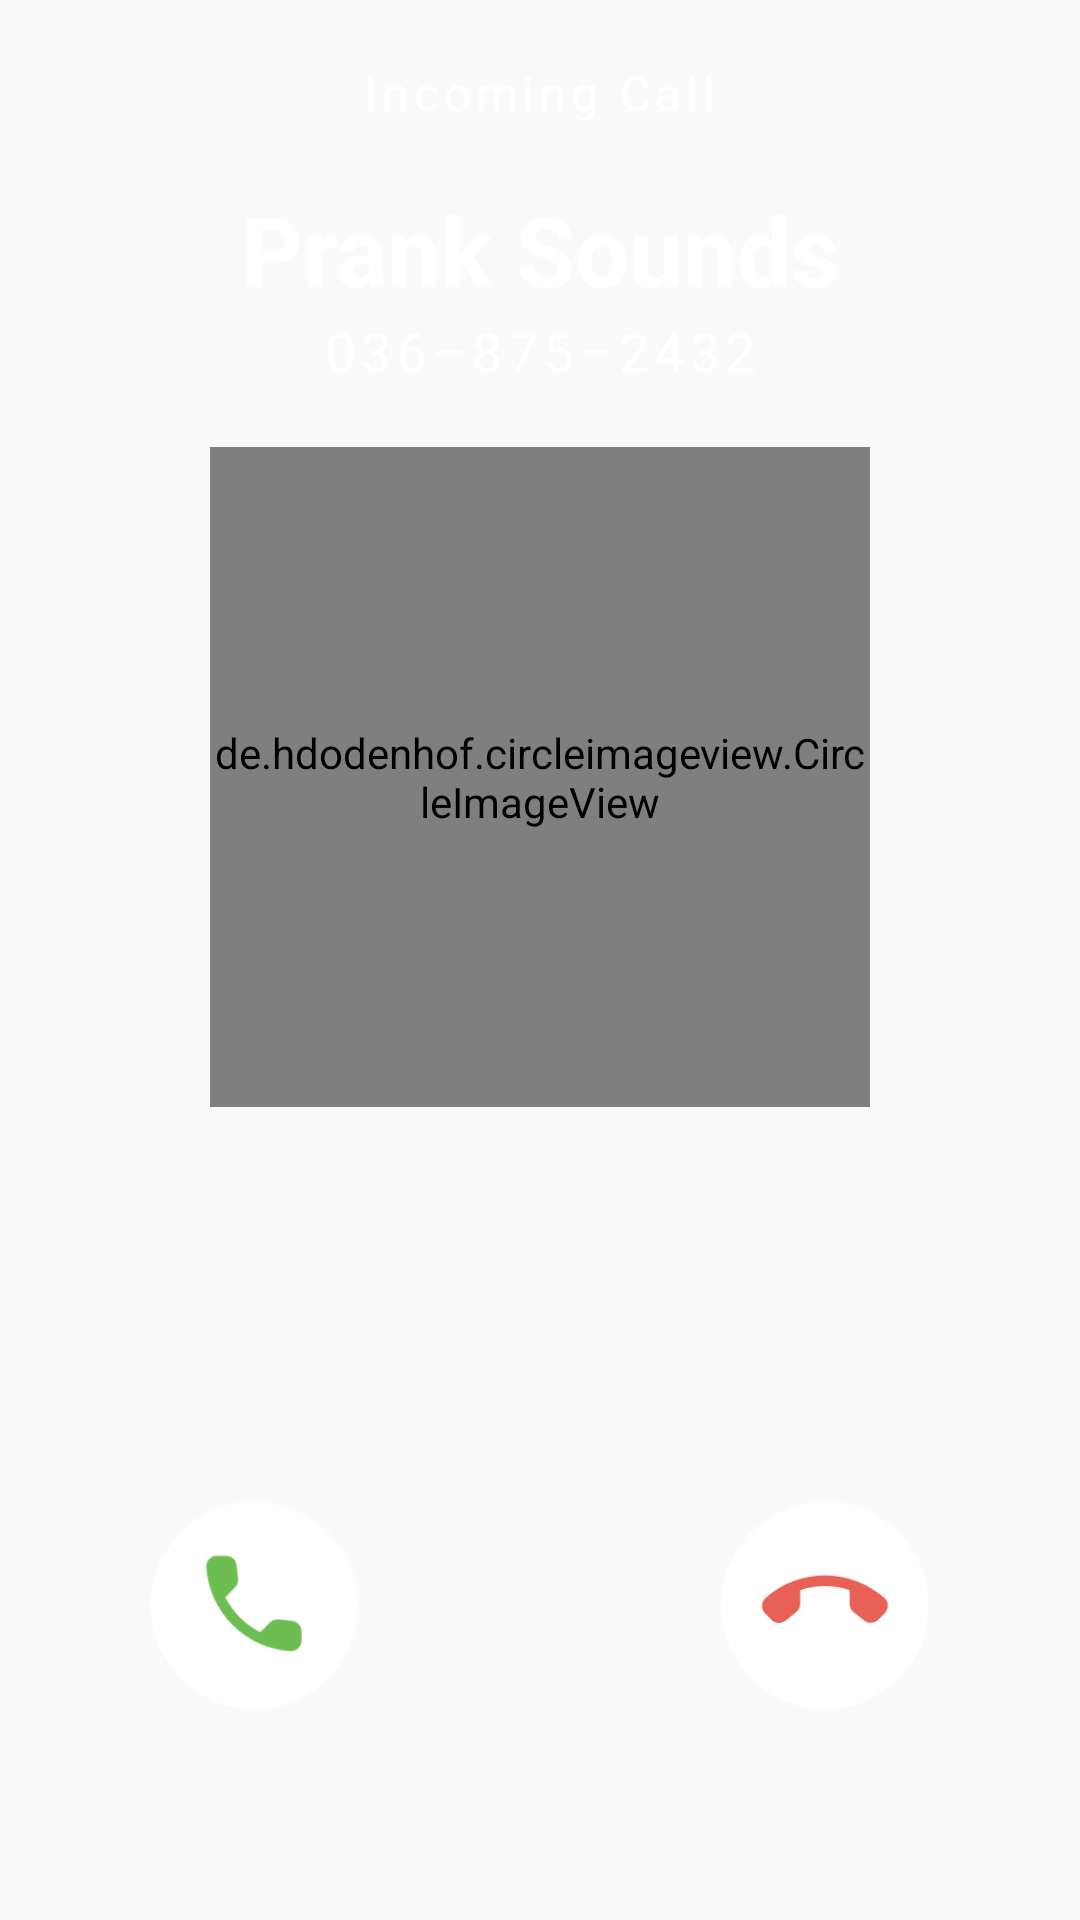

Here is an Android app screen rendered from its layout file. Give the layout XML and the strings, colors and styles it references.
<!-- AndroidManifest.xml: activity theme Theme.PrankSounds.Fullscreen -->
<!-- res/layout/activity_calling.xml -->
<?xml version="1.0" encoding="utf-8"?>
<layout xmlns:android="http://schemas.android.com/apk/res/android"
    xmlns:app="http://schemas.android.com/apk/res-auto">

    <androidx.constraintlayout.motion.widget.MotionLayout
        android:id="@+id/motionLayout"
        android:layout_width="match_parent"
        android:layout_height="match_parent"
        android:background="@drawable/bg_calling_screen"
        app:layoutDescription="@xml/calling_scene">

        <androidx.constraintlayout.widget.Guideline
            android:id="@+id/glVertical1"
            android:layout_width="1dp"
            android:layout_height="match_parent"
            android:orientation="vertical"
            app:layout_constraintGuide_percent="0.5" />

        <TextView
            android:id="@+id/tvTitleNTime"
            android:layout_width="wrap_content"
            android:layout_height="wrap_content"
            android:layout_marginTop="20dp"
            android:letterSpacing="0.1"
            android:text="@string/incoming_call"
            android:textColor="@color/white"
            android:textSize="16sp"
            app:layout_constraintEnd_toEndOf="parent"
            app:layout_constraintStart_toStartOf="parent"
            app:layout_constraintTop_toTopOf="parent" />

        <TextView
            android:id="@+id/tvCallerName"
            android:layout_width="0dp"
            android:layout_height="wrap_content"
            android:layout_marginHorizontal="@dimen/dp_24"
            android:layout_marginTop="20dp"
            android:ellipsize="end"
            android:gravity="center"
            android:maxLines="1"
            android:text="@string/app_name"
            android:textColor="@color/white"
            android:textSize="32sp"
            android:textStyle="bold"
            app:layout_constraintEnd_toEndOf="parent"
            app:layout_constraintStart_toStartOf="parent"
            app:layout_constraintTop_toBottomOf="@id/tvTitleNTime" />

        <TextView
            android:id="@+id/tvPhoneNumber"
            android:layout_width="wrap_content"
            android:layout_height="wrap_content"
            android:ellipsize="end"
            android:maxLines="1"
            android:letterSpacing="0.1"
            android:paddingHorizontal="@dimen/dp_10"
            android:text="@string/phone_number_"
            android:textColor="@color/white"
            android:textSize="@dimen/sp_18"
            app:layout_constraintEnd_toEndOf="parent"
            app:layout_constraintStart_toStartOf="parent"
            app:layout_constraintTop_toBottomOf="@id/tvCallerName" />

        <de.hdodenhof.circleimageview.CircleImageView
            android:id="@+id/ivAvatar"
            android:layout_width="250dp"
            android:layout_height="250dp"
            android:layout_marginTop="10dp"
            android:src="@drawable/img_avatar_default"
            app:civ_border_color="#FFFFFF"
            app:civ_border_width="2dp"
            app:layout_constraintEnd_toEndOf="parent"
            app:layout_constraintStart_toStartOf="parent"
            app:layout_constraintTop_toBottomOf="@id/tvPhoneNumber" />

        <View
            android:id="@+id/vAnswer"
            android:layout_width="70dp"
            android:layout_height="70dp"
            android:layout_margin="20dp"
            android:background="@drawable/bg_wave"
            app:layout_constraintBottom_toBottomOf="parent"
            app:layout_constraintStart_toStartOf="parent" />

        <View
            android:id="@+id/vAnswerScale"
            android:layout_width="70dp"
            android:layout_height="70dp"
            android:layout_margin="20dp"
            android:background="@drawable/bg_answer_dismiss_calling"
            app:layout_constraintBottom_toBottomOf="parent"
            app:layout_constraintStart_toStartOf="parent" />

        <ImageView
            android:id="@+id/ivAnswer"
            android:layout_width="70dp"
            android:layout_height="70dp"
            android:contentDescription="@string/app_name"
            android:src="@drawable/ic_answer"
            app:layout_constraintBottom_toBottomOf="@id/vAnswer"
            app:layout_constraintEnd_toEndOf="@id/vAnswer"
            app:layout_constraintStart_toStartOf="@id/vAnswer"
            app:layout_constraintTop_toTopOf="@id/vAnswer" />

        <View
            android:id="@+id/vDismiss"
            android:layout_width="70dp"
            android:layout_height="70dp"
            android:layout_margin="20dp"
            android:background="@drawable/bg_wave"
            app:layout_constraintBottom_toBottomOf="parent"
            app:layout_constraintEnd_toEndOf="parent" />

        <View
            android:id="@+id/vDismissScale"
            android:layout_width="70dp"
            android:layout_height="70dp"
            android:layout_margin="20dp"
            android:background="@drawable/bg_answer_dismiss_calling"
            app:layout_constraintBottom_toBottomOf="parent"
            app:layout_constraintEnd_toEndOf="parent" />

        <ImageView
            android:id="@+id/ivDismiss"
            android:layout_width="70dp"
            android:layout_height="70dp"
            android:contentDescription="@string/app_name"
            android:src="@drawable/ic_dismiss"
            app:layout_constraintBottom_toBottomOf="@id/vDismiss"
            app:layout_constraintEnd_toEndOf="@id/vDismiss"
            app:layout_constraintStart_toStartOf="@id/vDismiss"
            app:layout_constraintTop_toTopOf="@id/vDismiss" />

        <androidx.recyclerview.widget.RecyclerView
            android:id="@+id/rvPanel"
            android:layout_width="wrap_content"
            android:layout_height="wrap_content"
            android:overScrollMode="never"
            android:scrollbars="none"
            app:layout_constraintEnd_toEndOf="@id/glVertical1"
            app:layout_constraintStart_toStartOf="@id/glVertical1"
            app:layout_constraintTop_toBottomOf="@id/ivAvatar" />

    </androidx.constraintlayout.motion.widget.MotionLayout>
</layout>
<!-- resources referenced by this layout -->
<resources>
  <color name="white">#FFFFFFFF</color>
  <dimen name="dp_10">10dp</dimen>
  <dimen name="dp_24">24dp</dimen>
  <dimen name="sp_18">18sp</dimen>
  <!-- drawable bg_calling_screen (drawable) -->
  <?xml version="1.0" encoding="utf-8"?>
  <shape xmlns:android="http://schemas.android.com/apk/res/android"
      android:shape="rectangle">
  
      <gradient android:angle="45" />
  
  </shape>
  <!-- drawable bg_wave (drawable) -->
  <?xml version="1.0" encoding="utf-8"?>
  <shape xmlns:android="http://schemas.android.com/apk/res/android"
      android:shape="rectangle">
      <solid android:color="@color/wave_color_first"/>
      <corners android:radius="100dp"/>
  </shape>
  <!-- drawable ic_answer (drawable) -->
  <vector xmlns:android="http://schemas.android.com/apk/res/android"
      android:width="66dp"
      android:height="66dp"
      android:viewportWidth="66"
      android:viewportHeight="66">
    <path
        android:pathData="M32.6561,33.2296m-32.3504,0a32.3504,32.3504 0,1 1,64.7008 0a32.3504,32.3504 0,1 1,-64.7008 0"
        android:fillColor="#ffffff"/>
    <path
        android:pathData="M44.6721,37.9984L40.4387,37.5151C39.4221,37.3984 38.4221,37.7484 37.7054,38.4651L34.6387,41.5317C29.9221,39.1317 26.0554,35.2817 23.6554,30.5484L26.7387,27.4651C27.4554,26.7484 27.8054,25.7317 27.6887,24.7317L27.2054,20.5317C27.0221,18.8484 25.5887,17.5651 23.9054,17.5651H21.0221C19.1387,17.5651 17.5721,19.1317 17.6887,21.0151C18.5721,35.2484 29.9554,46.6151 44.1721,47.4984C46.0554,47.6151 47.6221,46.0484 47.6221,44.1651V41.2817C47.6387,39.6151 46.3554,38.1817 44.6721,37.9984Z"
        android:fillColor="#6EBD52"/>
  </vector>
  <!-- drawable ic_dismiss (drawable) -->
  <vector xmlns:android="http://schemas.android.com/apk/res/android"
      android:width="66dp"
      android:height="66dp"
      android:viewportWidth="66"
      android:viewportHeight="66">
    <path
        android:pathData="M32.9501,33.2296m-32.3504,0a32.3504,32.3504 0,1 1,64.7008 0a32.3504,32.3504 0,1 1,-64.7008 0"
        android:fillColor="#ffffff"/>
    <group>
      <clip-path
          android:pathData="M61.2393,33.2296l-28.2788,28.2897l-28.2897,-28.2788l28.2788,-28.2897z"/>
      <path
          android:pathData="M20.6051,37.8808L23.9398,35.2285C24.7411,34.592 25.2005,33.6373 25.2003,32.6238L25.1995,28.2868C30.2314,26.6477 35.6879,26.6349 40.7322,28.2838L40.7331,32.6443C40.7333,33.6578 41.2049,34.6241 41.9946,35.2486L45.3067,37.876C46.6269,38.9364 48.5478,38.83 49.7379,37.6394L51.7763,35.6002C53.1078,34.2682 53.1073,32.0526 51.6929,30.8037C41.0019,21.3659 24.9153,21.3808 14.2398,30.811C12.8258,32.0605 12.8263,34.2761 14.1582,35.6075L16.1975,37.646C17.3644,38.836 19.2854,38.9417 20.6051,37.8808Z"
          android:fillColor="#E96056"/>
    </group>
  </vector>
  <!-- drawable img_avatar_default (drawable) -->
  <vector xmlns:android="http://schemas.android.com/apk/res/android"
      android:width="78dp"
      android:height="78dp"
      android:viewportWidth="78"
      android:viewportHeight="78">
    <path
        android:pathData="M0,0h78v78h-78z"
        android:fillColor="#fef1df"/>
    <path
        android:pathData="M39,45.37c-8.66,0 -16,1.37 -16,6.83S30.3,59.07 39,59.07s16,-1.36 16,-6.82S47.71,45.37 39,45.37Z"
        android:fillColor="#f18924"/>
    <path
        android:pathData="M39,40.17A10.62,10.62 0,1 0,28.38 29.55,10.58 10.58,0 0,0 39,40.17Z"
        android:strokeAlpha="0.4"
        android:fillColor="#f18924"
        android:fillAlpha="0.4"/>
  </vector>
  <string name="app_name">Prank Sounds</string>
  <string name="incoming_call">Incoming Call</string>
  <string name="phone_number_">036–875–2432</string>
  <style name="Theme.PrankSounds.Fullscreen" parent="@style/Theme.AppCompat.Light.NoActionBar">
          <item name="android:windowNoTitle">true</item>
          <item name="android:windowActionBar">false</item>
          <item name="android:windowFullscreen">true</item>
          <item name="android:windowContentOverlay">@null</item>
      </style>
  
      // tab layout
  <color name="wave_color_first">#48FFFFFF</color>
</resources>
